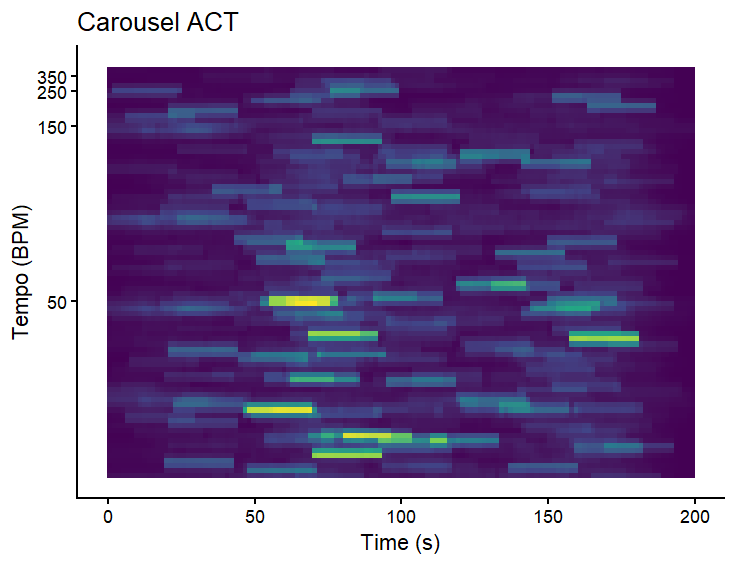

Values plotted in this chart, from the file beside it:
TIME, 30.0463, 30.3998, 30.7617, 31.1323, 31.512, 31.901, 32.2998, 32.7087, 33.128, 33.5582, 33.9998, 34.4531, 34.9187, 35.397, 35.8887, 36.3941, 36.9141, 37.449, 37.9998, 38.5669, 39.1513, 39.7536, 40.3748
0.000000000, 0.008857, 0.002904, 0.001569, 0.003145, 0.003876, 0.003239, 0.002628, 0.001521, 0.0004099, 0.002626, 0.004012, 0.002323, 0.002661, 0.009056, 0.02273, 0.03451, 0.03038, 0.02464, 0.01233, 0.003622, 0.002319, 0.001576, 3.27144e-05
1.486, 0.009159, 0.002904, 0.002432, 0.003163, 0.003876, 0.003826, 0.002635, 0.001521, 0.0004099, 0.002946, 0.005366, 0.003071, 0.003748, 0.009551, 0.02306, 0.03524, 0.03046, 0.02471, 0.01252, 0.004445, 0.004502, 0.004974, 0.002851
2.972, 0.009348, 0.002923, 0.002434, 0.003183, 0.003876, 0.003826, 0.002635, 0.001521, 0.0004219, 0.003059, 0.005648, 0.003203, 0.003756, 0.009635, 0.02377, 0.03697, 0.03158, 0.02486, 0.01276, 0.004618, 0.004689, 0.005074, 0.002857
4.458, 0.01039, 0.003528, 0.002654, 0.00323, 0.003914, 0.003873, 0.002644, 0.001521, 0.0004219, 0.003059, 0.005648, 0.003426, 0.005367, 0.01095, 0.02402, 0.03791, 0.03269, 0.03003, 0.01992, 0.006082, 0.004744, 0.005074, 0.002857
5.944, 0.01039, 0.003528, 0.002654, 0.00323, 0.003914, 0.003873, 0.002644, 0.001521, 0.0004219, 0.003059, 0.0069, 0.03038, 0.03785, 0.02099, 0.02576, 0.03818, 0.03269, 0.03003, 0.01992, 0.006082, 0.005677, 0.007031, 0.005729
7.43, 0.0112, 0.003568, 0.002744, 0.00325, 0.004133, 0.004734, 0.003103, 0.00193, 0.0007562, 0.003258, 0.006953, 0.03039, 0.03789, 0.02111, 0.02615, 0.03856, 0.03312, 0.03021, 0.02, 0.006126, 0.005685, 0.009339, 0.01851
8.916, 0.01132, 0.003568, 0.002746, 0.00325, 0.004133, 0.004734, 0.003103, 0.003277, 0.006788, 0.01079, 0.008771, 0.03056, 0.03809, 0.02167, 0.02654, 0.03927, 0.03607, 0.03328, 0.02065, 0.006333, 0.005685, 0.009339, 0.01851
10.4, 0.01132, 0.003568, 0.002746, 0.00325, 0.004133, 0.004734, 0.003103, 0.003277, 0.006788, 0.01079, 0.008771, 0.03056, 0.03809, 0.02235, 0.0393, 0.05354, 0.0408, 0.03328, 0.02065, 0.006343, 0.005694, 0.009339, 0.01851
11.89, 0.0114, 0.003568, 0.002746, 0.004138, 0.005932, 0.005676, 0.003232, 0.003299, 0.006789, 0.01079, 0.009512, 0.03245, 0.04027, 0.02481, 0.04409, 0.06049, 0.04281, 0.0334, 0.02076, 0.006343, 0.005694, 0.00989, 0.02025
13.37, 0.01027, 0.003501, 0.003233, 0.005089, 0.006213, 0.005743, 0.003726, 0.004633, 0.008047, 0.01037, 0.007844, 0.03149, 0.04013, 0.025, 0.0449, 0.05916, 0.03896, 0.02977, 0.01985, 0.006251, 0.005694, 0.00989, 0.02025
14.86, 0.01034, 0.003501, 0.003233, 0.005089, 0.00629, 0.006286, 0.004533, 0.004747, 0.008048, 0.01037, 0.007876, 0.03151, 0.04009, 0.02434, 0.03913, 0.05175, 0.03914, 0.03022, 0.01986, 0.006251, 0.005861, 0.01079, 0.02055
16.35, 0.01191, 0.003775, 0.003192, 0.005259, 0.006402, 0.007235, 0.007263, 0.007142, 0.008897, 0.01203, 0.009254, 0.03146, 0.04012, 0.02419, 0.03701, 0.05064, 0.03715, 0.02166, 0.0129, 0.004697, 0.005809, 0.01079, 0.02055
17.83, 0.01273, 0.00391, 0.003151, 0.006412, 0.006401, 0.007235, 0.007263, 0.007142, 0.009021, 0.01225, 0.009323, 0.03144, 0.03983, 0.02295, 0.03501, 0.04807, 0.03467, 0.01798, 0.01022, 0.003795, 0.005799, 0.01077, 0.02052
19.32, 0.01247, 0.01874, 0.07395, 0.08953, 0.02168, 0.007382, 0.007264, 0.007142, 0.009022, 0.01225, 0.009323, 0.03144, 0.03898, 0.01995, 0.03579, 0.05095, 0.03065, 0.01546, 0.009256, 0.0216, 0.03301, 0.01077, 0.02052
20.81, 0.01201, 0.01832, 0.07353, 0.08937, 0.02184, 0.009943, 0.01832, 0.01179, 0.00868, 0.01809, 0.04829, 0.07524, 0.04919, 0.01943, 0.03511, 0.04971, 0.02987, 0.01559, 0.009419, 0.02141, 0.03283, 0.01073, 0.02056
22.29, 0.01201, 0.01966, 0.07312, 0.08645, 0.01835, 0.007537, 0.01706, 0.01103, 0.008688, 0.01754, 0.04703, 0.07481, 0.04863, 0.06126, 0.1063, 0.08007, 0.03013, 0.0156, 0.009345, 0.02223, 0.0322, 0.01051, 0.02056
23.78, 0.012, 0.0192, 0.07302, 0.0864, 0.01797, 0.006822, 0.01601, 0.01062, 0.00862, 0.01694, 0.04754, 0.07929, 0.05036, 0.06136, 0.1112, 0.09223, 0.0318, 0.01299, 0.008844, 0.02203, 0.03087, 0.009248, 0.02056
25.26, 0.01194, 0.0192, 0.07216, 0.08638, 0.01797, 0.006235, 0.016, 0.01062, 0.00862, 0.01662, 0.04619, 0.07854, 0.04927, 0.06087, 0.113, 0.1031, 0.0446, 0.01536, 0.008682, 0.02121, 0.02869, 0.00585, 0.01774
26.75, 0.01326, 0.01977, 0.07392, 0.08846, 0.02011, 0.0094, 0.01824, 0.01091, 0.008783, 0.01672, 0.0459, 0.07841, 0.04929, 0.06088, 0.1129, 0.1037, 0.04627, 0.01615, 0.008893, 0.02278, 0.0317, 0.008281, 0.02192
28.24, 0.01325, 0.01981, 0.07379, 0.0887, 0.02047, 0.009564, 0.01835, 0.01198, 0.01051, 0.01766, 0.04645, 0.07952, 0.04951, 0.06096, 0.1131, 0.103, 0.04533, 0.0112, 0.001884, 0.0222, 0.03232, 0.008583, 0.02201
29.72, 0.01342, 0.01999, 0.07402, 0.08891, 0.02058, 0.009673, 0.01854, 0.01234, 0.01091, 0.01801, 0.0454, 0.05268, 0.0172, 0.05112, 0.1114, 0.1028, 0.04535, 0.01129, 0.002198, 0.02261, 0.03159, 0.006755, 0.01933
31.21, 0.01427, 0.02041, 0.07402, 0.08919, 0.02107, 0.009065, 0.01808, 0.01194, 0.0106, 0.01781, 0.04549, 0.05298, 0.01717, 0.051, 0.1111, 0.1025, 0.04517, 0.01203, 0.002876, 0.02284, 0.03161, 0.004494, 0.006693
32.69, 0.01418, 0.02121, 0.07717, 0.09105, 0.02143, 0.009077, 0.0181, 0.01067, 0.004855, 0.01081, 0.04414, 0.05292, 0.01697, 0.05047, 0.1107, 0.1018, 0.04228, 0.008978, 0.00285, 0.02446, 0.03262, 0.004675, 0.006697
34.18, 0.0142, 0.02174, 0.07768, 0.09105, 0.02143, 0.009104, 0.01972, 0.0151, 0.008175, 0.01153, 0.04414, 0.05293, 0.01701, 0.04982, 0.09842, 0.08819, 0.03775, 0.009392, 0.003953, 0.02516, 0.03264, 0.005262, 0.006799
35.67, 0.01947, 0.0237, 0.07772, 0.09024, 0.01974, 0.01165, 0.02285, 0.01628, 0.01142, 0.0136, 0.04348, 0.05165, 0.01489, 0.04761, 0.09388, 0.08129, 0.03597, 0.009534, 0.004795, 0.02876, 0.04878, 0.01278, 0.005061
37.15, 0.01946, 0.02369, 0.07729, 0.08973, 0.02014, 0.01174, 0.0226, 0.01543, 0.01066, 0.01358, 0.04361, 0.0522, 0.01574, 0.048, 0.09084, 0.07541, 0.03336, 0.0096, 0.004893, 0.02882, 0.04886, 0.01364, 0.007463
38.64, 0.01953, 0.02385, 0.07756, 0.09006, 0.02027, 0.01129, 0.02186, 0.01542, 0.01077, 0.01369, 0.04375, 0.0523, 0.01586, 0.04755, 0.08894, 0.07173, 0.03084, 0.01052, 0.006058, 0.02898, 0.04882, 0.01288, 0.007217
40.12, 0.01189, 0.02205, 0.07785, 0.09002, 0.02021, 0.01042, 0.01918, 0.01314, 0.01016, 0.01226, 0.04253, 0.05243, 0.01591, 0.0472, 0.0885, 0.06934, 0.02573, 0.00835, 0.006389, 0.02911, 0.04892, 0.01298, 0.007337
41.61, 0.01906, 0.02579, 0.07785, 0.08886, 0.02075, 0.01125, 0.02004, 0.01494, 0.01081, 0.01203, 0.04243, 0.05243, 0.01591, 0.0472, 0.08838, 0.06891, 0.02475, 0.008023, 0.008797, 0.03414, 0.05111, 0.01307, 0.007366
43.1, 0.01924, 0.0109, 0.007057, 0.005735, 0.005478, 0.0111, 0.0203, 0.01511, 0.01223, 0.01293, 0.04243, 0.05243, 0.01632, 0.04736, 0.08463, 0.06531, 0.02804, 0.008884, 0.008797, 0.01623, 0.0239, 0.01307, 0.009923
44.58, 0.01969, 0.01276, 0.008975, 0.00593, 0.005402, 0.008652, 0.009389, 0.01044, 0.01223, 0.006467, 0.002725, 0.008019, 0.005736, 0.04799, 0.08517, 0.06503, 0.02815, 0.009044, 0.008799, 0.01624, 0.02408, 0.01457, 0.0339
46.07, 0.02418, 0.0275, 0.02234, 0.008261, 0.005514, 0.00874, 0.01014, 0.01076, 0.01226, 0.006467, 0.002728, 0.008995, 0.07047, 0.1997, 0.1216, 0.04689, 0.02796, 0.009097, 0.008803, 0.01488, 0.0246, 0.02056, 0.04046
47.55, 0.03873, 0.1196, 0.06213, 0.01063, 0.006065, 0.008802, 0.01014, 0.01122, 0.0142, 0.006951, 0.002177, 0.004596, 0.08229, 0.2959, 0.1592, 0.03712, 0.02244, 0.009043, 0.009647, 0.01493, 0.02461, 0.02056, 0.04046
49.04, 0.04074, 0.1196, 0.06213, 0.01089, 0.0106, 0.0105, 0.01079, 0.01149, 0.01433, 0.006951, 0.003275, 0.02446, 0.1271, 0.2997, 0.1573, 0.02564, 0.009622, 0.006597, 0.009618, 0.01495, 0.02461, 0.02056, 0.04138
50.53, 0.0393, 0.119, 0.06036, 0.00879, 0.008453, 0.008182, 0.01475, 0.01629, 0.01476, 0.008064, 0.008194, 0.03135, 0.1277, 0.2997, 0.1574, 0.02879, 0.01337, 0.007777, 0.009222, 0.01321, 0.02141, 0.01803, 0.03719
52.01, 0.03827, 0.1187, 0.06064, 0.008547, 0.008061, 0.007983, 0.01464, 0.01523, 0.01303, 0.007131, 0.007651, 0.03002, 0.1296, 0.3038, 0.1602, 0.03081, 0.01319, 0.007553, 0.009069, 0.01232, 0.02089, 0.01787, 0.03712
53.5, 0.04204, 0.1215, 0.06067, 0.00837, 0.009581, 0.009852, 0.03047, 0.06364, 0.05685, 0.01683, 0.007705, 0.02992, 0.1294, 0.3036, 0.1601, 0.03098, 0.01351, 0.007482, 0.02486, 0.07221, 0.07094, 0.01882, 0.04039
54.98, 0.04319, 0.1264, 0.06287, 0.008074, 0.01023, 0.01238, 0.03455, 0.06673, 0.06016, 0.01783, 0.007579, 0.02987, 0.1297, 0.3083, 0.1639, 0.03119, 0.01345, 0.00659, 0.02424, 0.07203, 0.07106, 0.02167, 0.04187
56.47, 0.04632, 0.1269, 0.06031, 0.00622, 0.009869, 0.01298, 0.03647, 0.06776, 0.05988, 0.02532, 0.01985, 0.03379, 0.1329, 0.3167, 0.1676, 0.03145, 0.01369, 0.006567, 0.02362, 0.0702, 0.07005, 0.02151, 0.04187
57.96, 0.04631, 0.1263, 0.0598, 0.006243, 0.01008, 0.01362, 0.0356, 0.06355, 0.05657, 0.02459, 0.01989, 0.03385, 0.1338, 0.3195, 0.1681, 0.03215, 0.01576, 0.006907, 0.02253, 0.06949, 0.07005, 0.021, 0.04193
59.44, 0.04103, 0.1244, 0.05976, 0.006166, 0.00997, 0.01013, 0.03236, 0.06354, 0.05824, 0.02644, 0.0198, 0.03325, 0.1338, 0.3192, 0.1684, 0.03581, 0.02084, 0.008603, 0.02158, 0.06589, 0.05391, 0.01293, 0.04195
60.93, 0.04099, 0.1252, 0.06354, 0.00975, 0.0102, 0.01083, 0.03213, 0.06319, 0.06305, 0.03151, 0.02046, 0.03268, 0.1328, 0.3182, 0.1671, 0.03509, 0.02063, 0.008451, 0.03224, 0.09441, 0.07309, 0.02742, 0.06304
62.42, 0.04341, 0.1251, 0.06569, 0.01869, 0.0146, 0.01073, 0.03206, 0.06309, 0.06294, 0.03581, 0.02966, 0.03604, 0.1327, 0.3181, 0.1671, 0.03632, 0.02158, 0.006832, 0.06335, 0.2123, 0.1341, 0.02896, 0.06344
63.9, 0.06596, 0.1336, 0.07117, 0.02022, 0.01477, 0.01115, 0.03449, 0.07877, 0.06848, 0.03729, 0.03161, 0.03754, 0.1329, 0.318, 0.1666, 0.03567, 0.02358, 0.007886, 0.06308, 0.2171, 0.1363, 0.02973, 0.07229
65.39, 0.05783, 0.1307, 0.0739, 0.02191, 0.01551, 0.01285, 0.03565, 0.08014, 0.0724, 0.04341, 0.03975, 0.04043, 0.1329, 0.3187, 0.1699, 0.03616, 0.02307, 0.007548, 0.06199, 0.2136, 0.1352, 0.03327, 0.07895
66.87, 0.05772, 0.1307, 0.07432, 0.02348, 0.01782, 0.02175, 0.03866, 0.08023, 0.071, 0.04254, 0.03987, 0.04052, 0.1325, 0.3186, 0.1712, 0.0387, 0.02154, 0.006859, 0.06215, 0.2138, 0.1358, 0.03447, 0.08064
68.36, 0.06228, 0.1352, 0.07247, 0.02331, 0.01773, 0.02152, 0.0387, 0.104, 0.153, 0.0591, 0.04148, 0.04592, 0.1471, 0.3227, 0.1711, 0.03944, 0.02164, 0.006554, 0.06192, 0.2139, 0.1358, 0.033, 0.05662
69.85, 0.05778, 0.1191, 0.05885, 0.02603, 0.2748, 0.1786, 0.06125, 0.1038, 0.1535, 0.05932, 0.04148, 0.04473, 0.1296, 0.1628, 0.06938, 0.02782, 0.02194, 0.006634, 0.0625, 0.2144, 0.1356, 0.02746, 0.05034
71.33, 0.04338, 0.02711, 0.02078, 0.0285, 0.2817, 0.1833, 0.06461, 0.1051, 0.1525, 0.05983, 0.04177, 0.04485, 0.1162, 0.06659, 0.02681, 0.02499, 0.02191, 0.006693, 0.06187, 0.2146, 0.1357, 0.02775, 0.05084
72.82, 0.04276, 0.0271, 0.02132, 0.0312, 0.2816, 0.1859, 0.08239, 0.1325, 0.2086, 0.1097, 0.04142, 0.02516, 0.07166, 0.06314, 0.02669, 0.025, 0.02387, 0.01296, 0.06694, 0.2146, 0.1358, 0.02801, 0.05047
74.3, 0.04321, 0.02795, 0.02203, 0.03151, 0.282, 0.1854, 0.07643, 0.1281, 0.2096, 0.1088, 0.03652, 0.01826, 0.07127, 0.06399, 0.02719, 0.02053, 0.0177, 0.01229, 0.07066, 0.2156, 0.1361, 0.02819, 0.0511
75.79, 0.04528, 0.0296, 0.02219, 0.03147, 0.282, 0.1854, 0.07751, 0.1285, 0.2098, 0.1114, 0.03822, 0.01936, 0.06789, 0.05848, 0.02402, 0.01834, 0.01827, 0.01253, 0.07072, 0.2163, 0.1363, 0.02821, 0.05263
77.28, 0.04261, 0.02739, 0.02222, 0.03177, 0.2809, 0.1837, 0.06153, 0.07984, 0.1658, 0.1018, 0.03869, 0.01974, 0.06807, 0.05869, 0.02432, 0.01846, 0.01879, 0.01463, 0.05799, 0.1574, 0.0863, 0.02768, 0.04991
78.76, 0.04008, 0.02201, 0.02103, 0.03355, 0.2807, 0.1809, 0.05745, 0.07674, 0.1626, 0.1046, 0.04016, 0.01951, 0.06779, 0.0689, 0.03219, 0.02076, 0.01882, 0.01469, 0.0579, 0.1574, 0.08621, 0.028, 0.05047
80.25, 0.03694, 0.02077, 0.02044, 0.0336, 0.2813, 0.1818, 0.06282, 0.146, 0.3167, 0.1292, 0.02742, 0.01548, 0.06474, 0.06061, 0.02851, 0.02139, 0.01988, 0.01498, 0.0579, 0.1574, 0.08705, 0.03, 0.05108
81.73, 0.03692, 0.02078, 0.02044, 0.0336, 0.2811, 0.1811, 0.06207, 0.1462, 0.3176, 0.13, 0.02923, 0.01844, 0.06527, 0.05782, 0.02747, 0.02007, 0.0177, 0.01437, 0.05795, 0.1578, 0.08744, 0.02992, 0.05092
83.22, 0.03696, 0.02092, 0.02066, 0.0337, 0.2811, 0.1813, 0.06457, 0.1523, 0.3152, 0.1263, 0.02923, 0.01844, 0.06529, 0.05813, 0.02782, 0.01732, 0.01337, 0.01303, 0.05829, 0.158, 0.08751, 0.02992, 0.05088
84.71, 0.03701, 0.02007, 0.01682, 0.02967, 0.2802, 0.1805, 0.06455, 0.1521, 0.3099, 0.1209, 0.02844, 0.01843, 0.06584, 0.06005, 0.03091, 0.02023, 0.01519, 0.01549, 0.04929, 0.1297, 0.06826, 0.01457, 0.0274
86.19, 0.03451, 0.02013, 0.01444, 0.0204, 0.2759, 0.1864, 0.07528, 0.1573, 0.3128, 0.1184, 0.01951, 0.01493, 0.06634, 0.06185, 0.03298, 0.02012, 0.01443, 0.01589, 0.01714, 0.01167, 0.007134, 0.01289, 0.02695
87.68, 0.01184, 0.01145, 0.008703, 0.01883, 0.2789, 0.1965, 0.07955, 0.1419, 0.307, 0.1167, 0.0173, 0.01332, 0.06612, 0.06187, 0.03283, 0.01974, 0.01219, 0.01463, 0.01707, 0.006694, 0.00486, 0.01215, 0.01832
... 75 more rows
